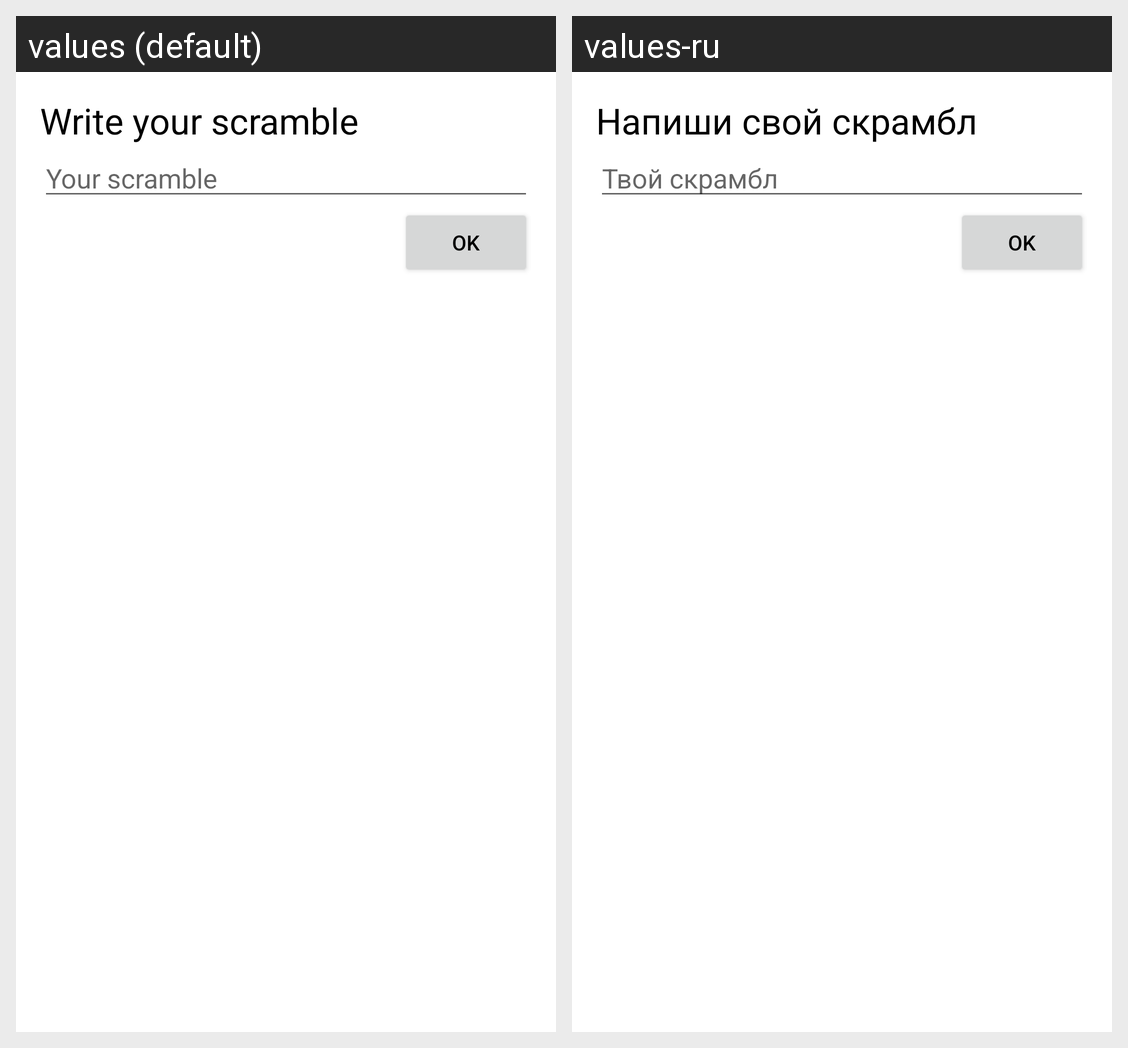

For this localized Android screen grid, give each drawn string resource with its value in every locale shown.
Android screen res/layout/dialog_write_scramble.xml rendered under 2 locales, left to right: values (default), values-ru. Device: Nexus 5 (rendered at 1080×1920; each locale shown at half size, 540×960, under a caption strip naming it); theme Theme.SpeedTimer.
Strings drawn on this screen, with the default value and each locale's value (text and hints the layout hard-codes, and strings that could not be matched under every locale, appear in the picture but are not listed):

write_your_scramble
  values: Write your scramble
  values-ru: Напиши свой скрамбл

your_scramble
  values: Your scramble
  values-ru: Твой скрамбл

ok
  values: OK
  values-ru: OK
